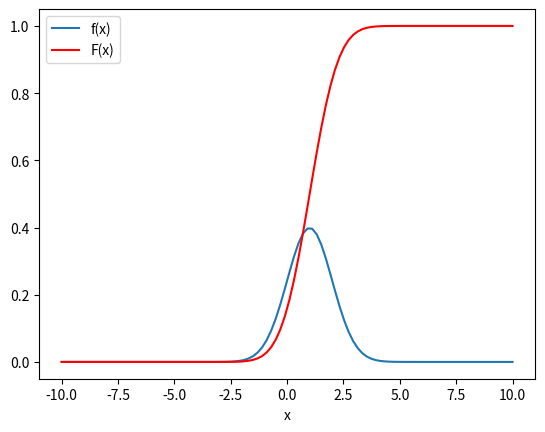
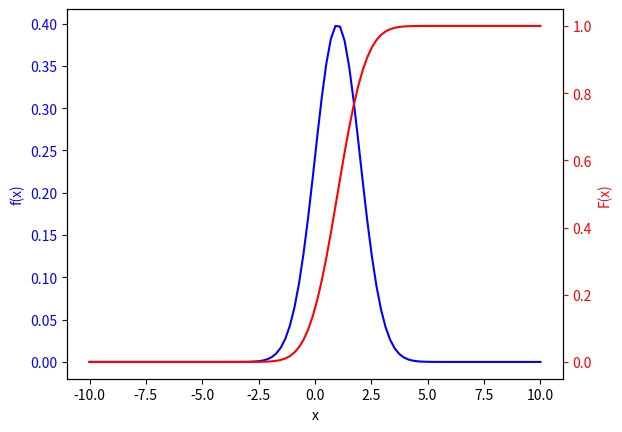

Here is the Python script that generated these plots, in order:
import matplotlib.pyplot as plt
import numpy as np
from scipy.integrate import quad

def normal(x, sigma, mu):
    return np.sqrt(1/2/np.pi/sigma**2) * np.exp(-(x-mu)**2/2/sigma**2)
    

x = np.linspace(-10, 10, 100)
y = normal(x, 1, 1)
Y = np.array([quad(lambda z: normal(z, 1, 1), -10, i)[0] for i in x])

plt.figure(1)
plt.plot(x, y, label='f(x)')
plt.plot(x, Y, 'r', label='F(x)')
plt.xlabel('x')
plt.legend()


plt.figure(2)
fig, ax1 = plt.subplots()
ax1.plot(x, y, 'b', label='pdf')
ax1.set_xlabel('x')
ax1.set_ylabel('f(x)', color='b')
ax1.tick_params('y', colors='b')

ax2 = ax1.twinx()
ax2.plot(x, Y, 'r')
ax2.set_ylabel('F(x)', color='r')
ax2.tick_params('y', colors='r')
